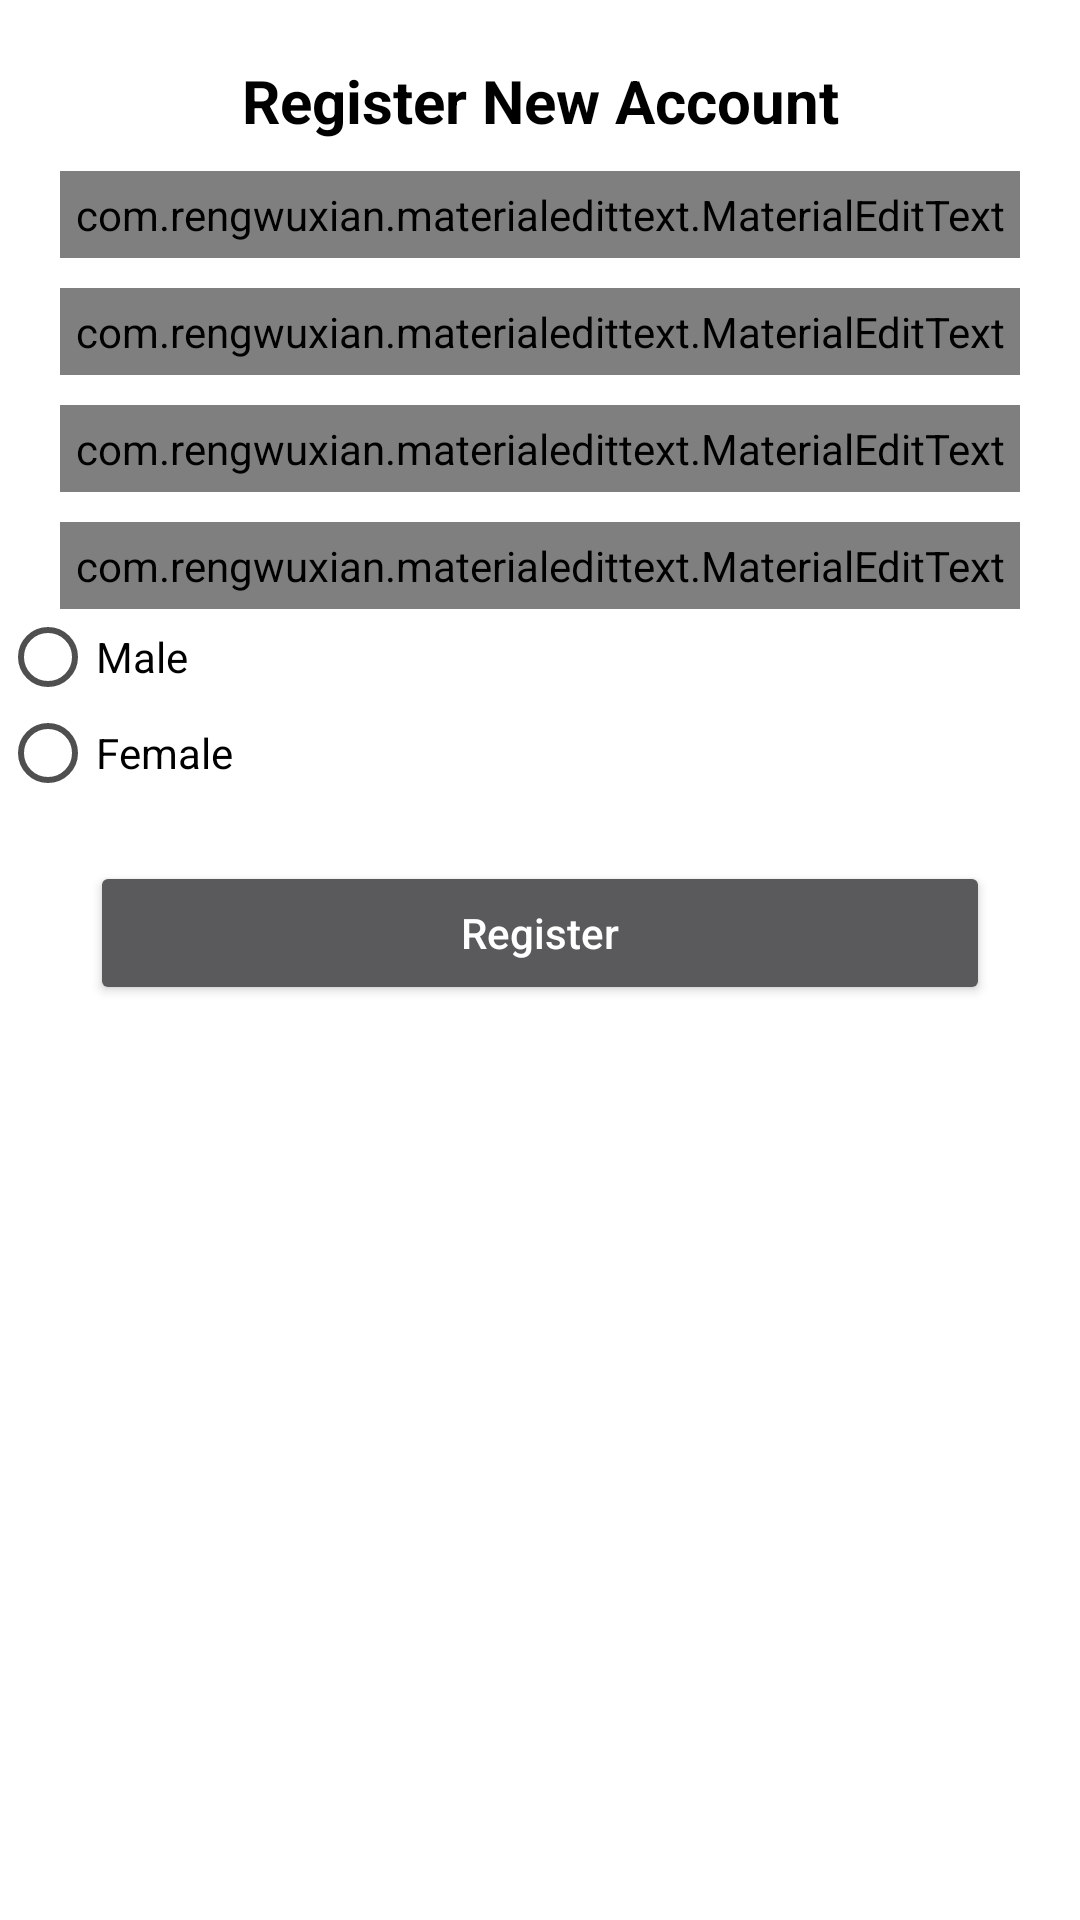

The Android layout XML behind this screen, and the referenced resources:
<!-- AndroidManifest.xml: application theme Theme.AppCompat.NoActionBar -->
<!-- res/layout/activity_register.xml -->
<?xml version="1.0" encoding="utf-8"?>

<LinearLayout
    xmlns:android="http://schemas.android.com/apk/res/android"
    xmlns:app="http://schemas.android.com/apk/res-auto"
    xmlns:tools="http://schemas.android.com/tools"
    android:layout_width="match_parent"
    android:layout_height="match_parent"
    android:orientation="vertical"
    android:background="@color/white"
    tools:context=".RegisterActivity">

    <TextView
        android:layout_width="match_parent"
        android:layout_height="wrap_content"
        android:layout_marginTop="20dp"
        android:gravity="center"
        android:text="Register New Account"
        android:textSize="20dp"
        android:textColor="@color/black"
        android:textStyle="bold" />

    <com.rengwuxian.materialedittext.MaterialEditText
        android:id="@+id/username"
        android:layout_width="match_parent"
        android:layout_height="wrap_content"
        android:layout_marginLeft="20dp"
        android:layout_marginTop="10dp"
        android:layout_marginRight="20dp"
        android:textColor="@color/black"
        android:hint="User Name"
        android:padding="5dp"
        app:met_floatingLabel="normal" />

    <com.rengwuxian.materialedittext.MaterialEditText
        android:id="@+id/email"
        android:layout_width="match_parent"
        android:layout_height="wrap_content"
        android:layout_marginLeft="20dp"
        android:layout_marginTop="10dp"
        android:layout_marginRight="20dp"
        android:textColor="@color/black"
        android:hint="Email"
        android:padding="5dp"
        app:met_floatingLabel="normal" />

    <com.rengwuxian.materialedittext.MaterialEditText
        android:id="@+id/password"
        android:layout_width="match_parent"
        android:layout_height="wrap_content"
        android:layout_marginLeft="20dp"
        android:layout_marginTop="10dp"
        android:layout_marginRight="20dp"
        android:textColor="@color/black"
        android:hint="Password(more than 6 digits)"
        android:padding="5dp"
        app:met_floatingLabel="normal" />

    <com.rengwuxian.materialedittext.MaterialEditText
        android:id="@+id/mobile"
        android:layout_width="match_parent"
        android:layout_height="wrap_content"
        android:layout_marginLeft="20dp"
        android:layout_marginTop="10dp"
        android:layout_marginRight="20dp"
        android:textColor="@color/black"
        android:hint="Mobile"
        android:padding="5dp"
        app:met_floatingLabel="normal" />

    <RadioGroup
        android:id="@+id/radiogp"
        android:layout_width="match_parent"
        android:layout_height="wrap_content"
        android:orientation="vertical">

        <RadioButton
            android:id="@+id/male"
            android:layout_width="wrap_content"
            android:layout_height="wrap_content"
            android:textColor="@color/black"
            android:buttonTint="@color/grey"
            android:text="Male" />

        <RadioButton
            android:id="@+id/female"
            android:layout_width="wrap_content"
            android:layout_height="wrap_content"
            android:textColor="@color/black"
            android:buttonTint="@color/grey"
            android:text="Female" />

    </RadioGroup>

    <Button
        android:id="@+id/register"
        android:layout_width="300dp"
        android:layout_height="wrap_content"
        android:layout_marginTop="20dp"
        android:text="Register"
        android:layout_gravity="center_horizontal"
        android:textAllCaps="false"
        android:textColor="@android:color/white" />

</LinearLayout>
<!-- resources referenced by this layout -->
<resources>
  <color name="black">#FF000000</color>
  <color name="grey">#4F4F4F</color>
  <color name="white">#FFFFFFFF</color>
</resources>
